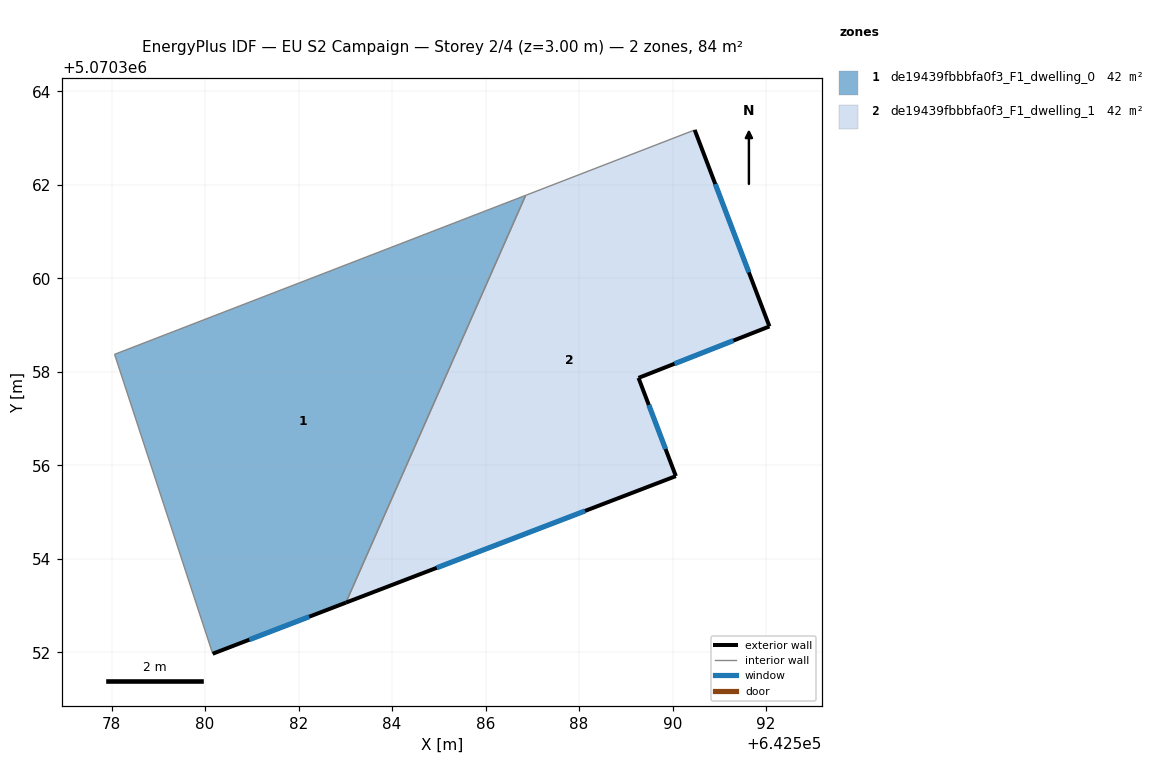
=== STOREY PLAN SPEC (per zone: floor XY polygon, exterior-wall plan segments, windows/doors) ===
zone 1: de19439fbbbfa0f3_F1_dwelling_0  (42.0 m²)
  floor: (642586.86, 5070361.78) (642583.01, 5070353.06) (642580.16, 5070351.97) (642578.06, 5070358.38)
  exterior wall: (642580.16, 5070351.97) – (642583.01, 5070353.06)  [3.1 m]
    window: (642580.95, 5070352.27) – (642582.23, 5070352.76)  [1.9 m²]
  interior walls: 3
zone 2: de19439fbbbfa0f3_F1_dwelling_1  (42.0 m²)
  floor: (642590.47, 5070363.17) (642592.07, 5070358.97) (642589.27, 5070357.87) (642590.07, 5070355.77) (642583.01, 5070353.06) (642586.86, 5070361.78)
  exterior wall: (642592.07, 5070358.97) – (642590.47, 5070363.17)  [4.5 m]
    window: (642591.63, 5070360.13) – (642590.91, 5070362.02)  [2.7 m²]
  exterior wall: (642589.27, 5070357.87) – (642592.07, 5070358.97)  [3.0 m]
    window: (642590.04, 5070358.17) – (642591.30, 5070358.67)  [1.8 m²]
  exterior wall: (642590.07, 5070355.77) – (642589.27, 5070357.87)  [2.2 m]
    window: (642589.85, 5070356.35) – (642589.49, 5070357.29)  [1.4 m²]
  exterior wall: (642583.01, 5070353.06) – (642590.07, 5070355.77)  [7.6 m]
    window: (642584.95, 5070353.81) – (642588.13, 5070355.03)  [4.6 m²]
  interior walls: 2

=== DERIVED (storey summary) ===
Building: EU S2 Campaign
Storey: 2 of 4  (floor level z = 3.00 m)
Storey gross floor area: 84.1 m²
Zones on this storey: 2
  - de19439fbbbfa0f3_F1_dwelling_0: floor 42.0 m²; exterior wall 3.1 m (9.2 m²); 1 window(s) 1.9 m²; WWR 20.2%
  - de19439fbbbfa0f3_F1_dwelling_1: floor 42.0 m²; exterior wall 17.3 m (51.9 m²); 4 window(s) 10.5 m²; WWR 20.2%
Zone adjacency (shared interzone walls):
  - de19439fbbbfa0f3_F1_dwelling_0 ↔ de19439fbbbfa0f3_F1_dwelling_1